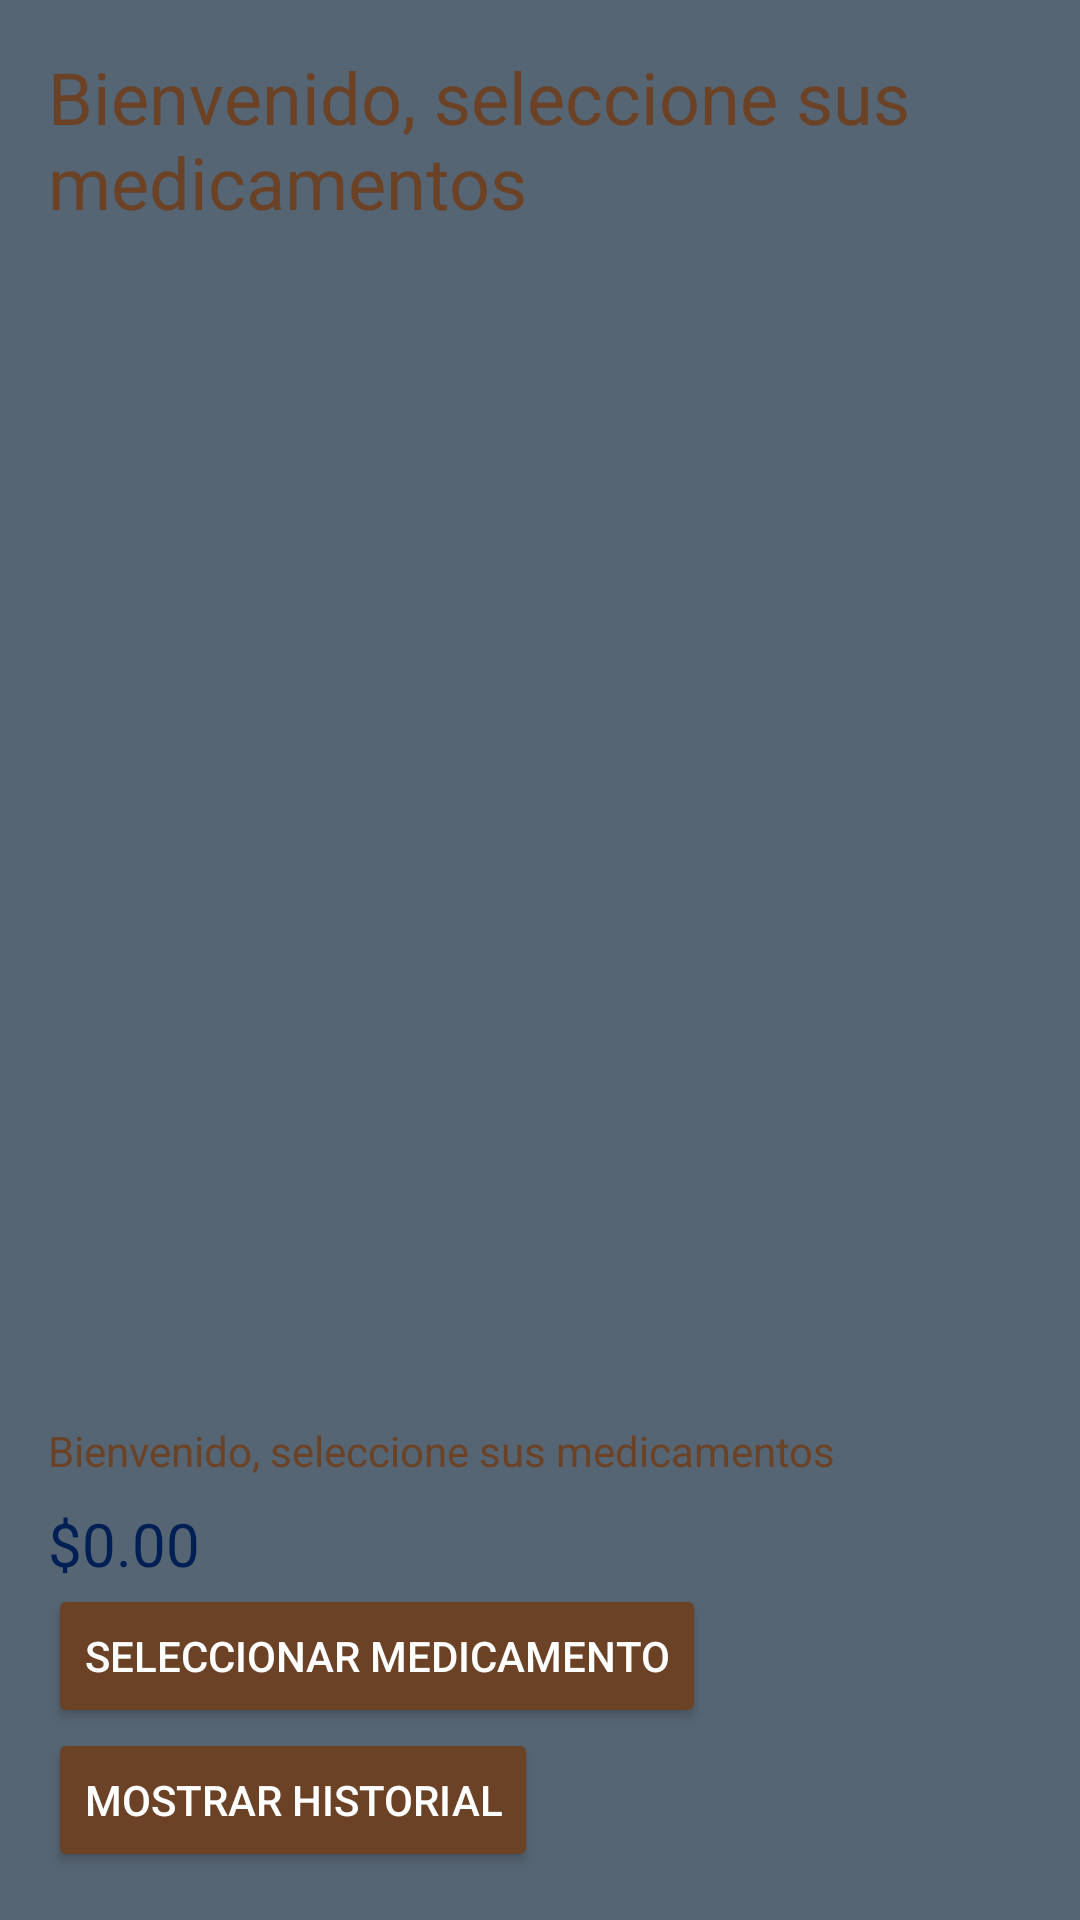

This screen was rendered from an Android layout file. Write that file and the resources it references.
<!-- AndroidManifest.xml: application theme Theme.MoralePharm -->
<!-- res/layout/activity_main.xml -->
<?xml version="1.0" encoding="utf-8"?>
<androidx.constraintlayout.widget.ConstraintLayout xmlns:android="http://schemas.android.com/apk/res/android"
    xmlns:app="http://schemas.android.com/apk/res-auto"
    xmlns:tools="http://schemas.android.com/tools"
    android:id="@+id/main"
    android:layout_width="match_parent"
    android:layout_height="match_parent"
    tools:context=".MainActivity">

    <LinearLayout
        android:layout_width="match_parent"
        android:layout_height="match_parent"
        android:orientation="vertical"
        android:padding="16dp"
        android:background="#566573"> 

        
        <TextView
            android:id="@+id/tvOrderTitle"
            android:layout_width="wrap_content"
            android:layout_height="wrap_content"
            android:text="@string/total_order"
            android:textSize="24sp"
            android:textColor="@color/primary_color" />

        <ListView
            android:id="@+id/lvOrderItems"
            android:layout_width="match_parent"
            android:layout_height="0dp"
            android:layout_weight="1"
            android:divider="@android:color/darker_gray"
            android:dividerHeight="1dp"/>

        
        <TextView
            android:id="@+id/tvTotalLabel"
            android:layout_width="wrap_content"
            android:layout_height="wrap_content"
            android:text="@string/total_order"
            android:textColor="@color/primary_color"
            android:layout_marginTop="16dp"/>

        <TextView
            android:id="@+id/tvTotalAmount"
            android:layout_width="wrap_content"
            android:layout_height="wrap_content"
            android:text="$0.00"
            android:textSize="20sp"
            android:textColor="@color/secondary_color"
            android:layout_marginTop="8dp"/>

        <Button android:id="@+id/btnSelectMedicine"
            android:layout_width="wrap_content"
            android:layout_height="wrap_content"
            android:text="@string/select_medicine"
            android:backgroundTint="@color/primary_color"
            android:textColor="@color/text_color" />

        <Button android:id="@+id/btnViewSales"
            android:layout_width="wrap_content"
            android:layout_height="wrap_content"
            android:text="@string/view_ventas"
            android:backgroundTint="@color/primary_color"
            android:textColor="@color/text_color" />
    </LinearLayout>

</androidx.constraintlayout.widget.ConstraintLayout>
<!-- resources referenced by this layout -->
<resources>
  <color name="primary_color">#6B4226</color>
  <color name="secondary_color">#001F54</color>
  <color name="text_color">#FFFFFF</color>
  <string name="select_medicine">Seleccionar Medicamento</string>
  <string name="total_order">Bienvenido, seleccione sus medicamentos</string>
  <string name="view_ventas">Mostrar Historial</string>
  <style name="Theme.MoralePharm" parent="Base.Theme.MoralePharm" />
  <style name="Base.Theme.MoralePharm" parent="Theme.MaterialComponents.DayNight.NoActionBar">
          <item name="colorPrimary">@color/primary_color</item>
          <item name="colorPrimaryVariant">@color/primary_color</item>
          <item name="colorOnPrimary">@color/text_color</item>
          <item name="colorSecondary">@color/secondary_color</item>
      </style>
</resources>
